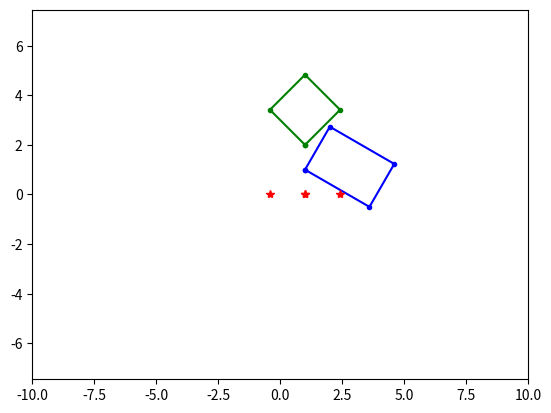
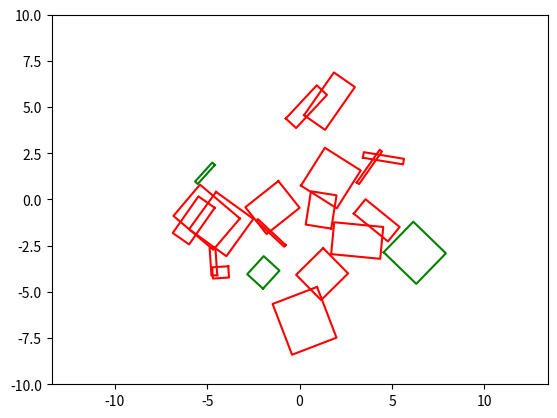

These figures' Python source, in order:
#!/usr/bin/env python3
# -*- coding: utf-8 -*-
"""
Created on Mon Oct 30 14:25:24 2017

[redacted]
"""

import numpy as np
from numpy.linalg import norm

""" function I have no class for """
def rotation(angle):
    return np.array(
            [[np.cos(angle),  -np.sin(angle)],
              [np.sin(angle),  np.cos(angle)]]
            )
    
def rotate(point, angle):
    """ Rotate a point around the origin
    
    given p = [x, y], multiply by the rotation matrix R(angle)
    """
    R = np.array([[np.cos(angle),  -np.sin(angle)],
                  [np.sin(angle),  np.cos(angle)]])
    p = np.array(point)
    return np.dot(R, p)

""" classes """
class Rectangle:
    def __init__(self, x, y, dx, dy, angle):
        self.x = x
        self.y = y
        self.dx = dx
        self.dy = dy
        self.a = angle
        self.R = rotation(angle)
        self.p = self._getPoints()
    
    def _getPoints(self):
        p = np.zeros((4, 2))
        p[0, 0] = self.x
        p[0, 1] = self.y
        p[1, :] = np.dot(self.R, [self.dx, 0 ]) + p[0, :]
        p[2, :] = np.dot(self.R, [self.dx, self.dy]) + p[0, :]
        p[3, :] = np.dot(self.R, [0 ,      self.dy]) + p[0, :]
        return p
    
    def rotate(self, angle):
        self.a += angle
        self.R = rotation(self.a)
        self.p = self._getPoints()
        
    def translate(self, trans_x, trans_y):
        self.x += trans_x
        self.y += trans_y
        self.p = self._getPoints()
        
    def moveToOrigin(self):
        self.x = 0
        self.y = 0
        self.p = self._getPoints()
    
    def getNormals(self):
        p = self.p
        n = np.zeros((4, 2))
        n[0, 0] =   p[1, 1] - p[0, 1]
        n[0, 1] = -(p[1, 0] - p[0, 0])
        n[0, :] = n[0, :] / norm(n[0, :])
        Rtemp = rotation(np.pi/2)
        n[1, :] = np.dot(Rtemp, n[0, :])
        n[2, :] = np.dot(Rtemp, n[1, :])
        n[3, :] = np.dot(Rtemp, n[2, :])
        return n
    
    def project(self, direction):
        p = self.p
        angle = -np.arctan2(direction[1], direction[0])
        px = np.zeros(4)
        for i in range(4):
            px[i] = rotate(p[i], angle)[0]
        return px
    
    def inCollision(self, rect2, tol=1e-9):
        n1 = self.getNormals()
        n2 = rect2.getNormals()
        n_all = np.vstack((n1, n2))
        col = True
        i = 0
        while col and i < 8:
            pr1 = self.project(n_all[i])
            pr2 = rect2.project(n_all[i])
            if (( max(pr1) + tol < min(pr2) ) or ( min(pr1) > max(pr2) + tol )):
                col = False
            i += 1
                
        return col
    
    def plot(self, ax, *arg):
        p = self.p
        p = np.vstack((p, p[0]))
        ax.plot(p[:, 0], p[:, 1], *arg)


if __name__ == "__main__":
    import  matplotlib.pyplot as plt
    
    rect1 = Rectangle(1, 2, 2, 2, np.pi/4)
    rect2 = Rectangle(1, 1, 3, 2, -np.pi/6)
    
    fig = plt.figure()
    ax = fig.gca()
    plt.axis('equal')
    plt.axis([-10, 10, -10, 10])
    rect1.plot(ax, 'g.-')
    rect2.plot(ax, 'b.-')
    
    px = rect1.project([1, 0])
    py = np.zeros(4)
    ax.plot(px, py, 'r*')
    
    res = rect1.inCollision(rect2)
    print("Do they collide: " + str(res))
    
    # test random set of rectangles
    fig2 = plt.figure(2)
    ax2 = fig2.gca()
    plt.axis('equal')
    plt.axis([-10, 10, -10, 10])
    nr = 20
    r_pos = np.random.rand(nr, 2) * 10 - 5
    r_sha = np.random.rand(nr, 2) * 6 - 3
    r_ang = np.random.rand(nr) * np.pi - np.pi/2
    rectangles = []
    for i in range(nr):
        rectangles.append(Rectangle(r_pos[i, 0], r_pos[i, 1],
                                    r_sha[i, 0], r_sha[i, 1],
                                    r_ang[i]))
    for rect_a in rectangles:
        rect_a_collides = False
        for rect_b in rectangles:
            if rect_a != rect_b:
                if rect_a.inCollision(rect_b):
                    rect_a_collides = True
                    break
        if rect_a_collides:
            rect_a.plot(ax2, 'r')
        else:
            rect_a.plot(ax2, 'g')
                